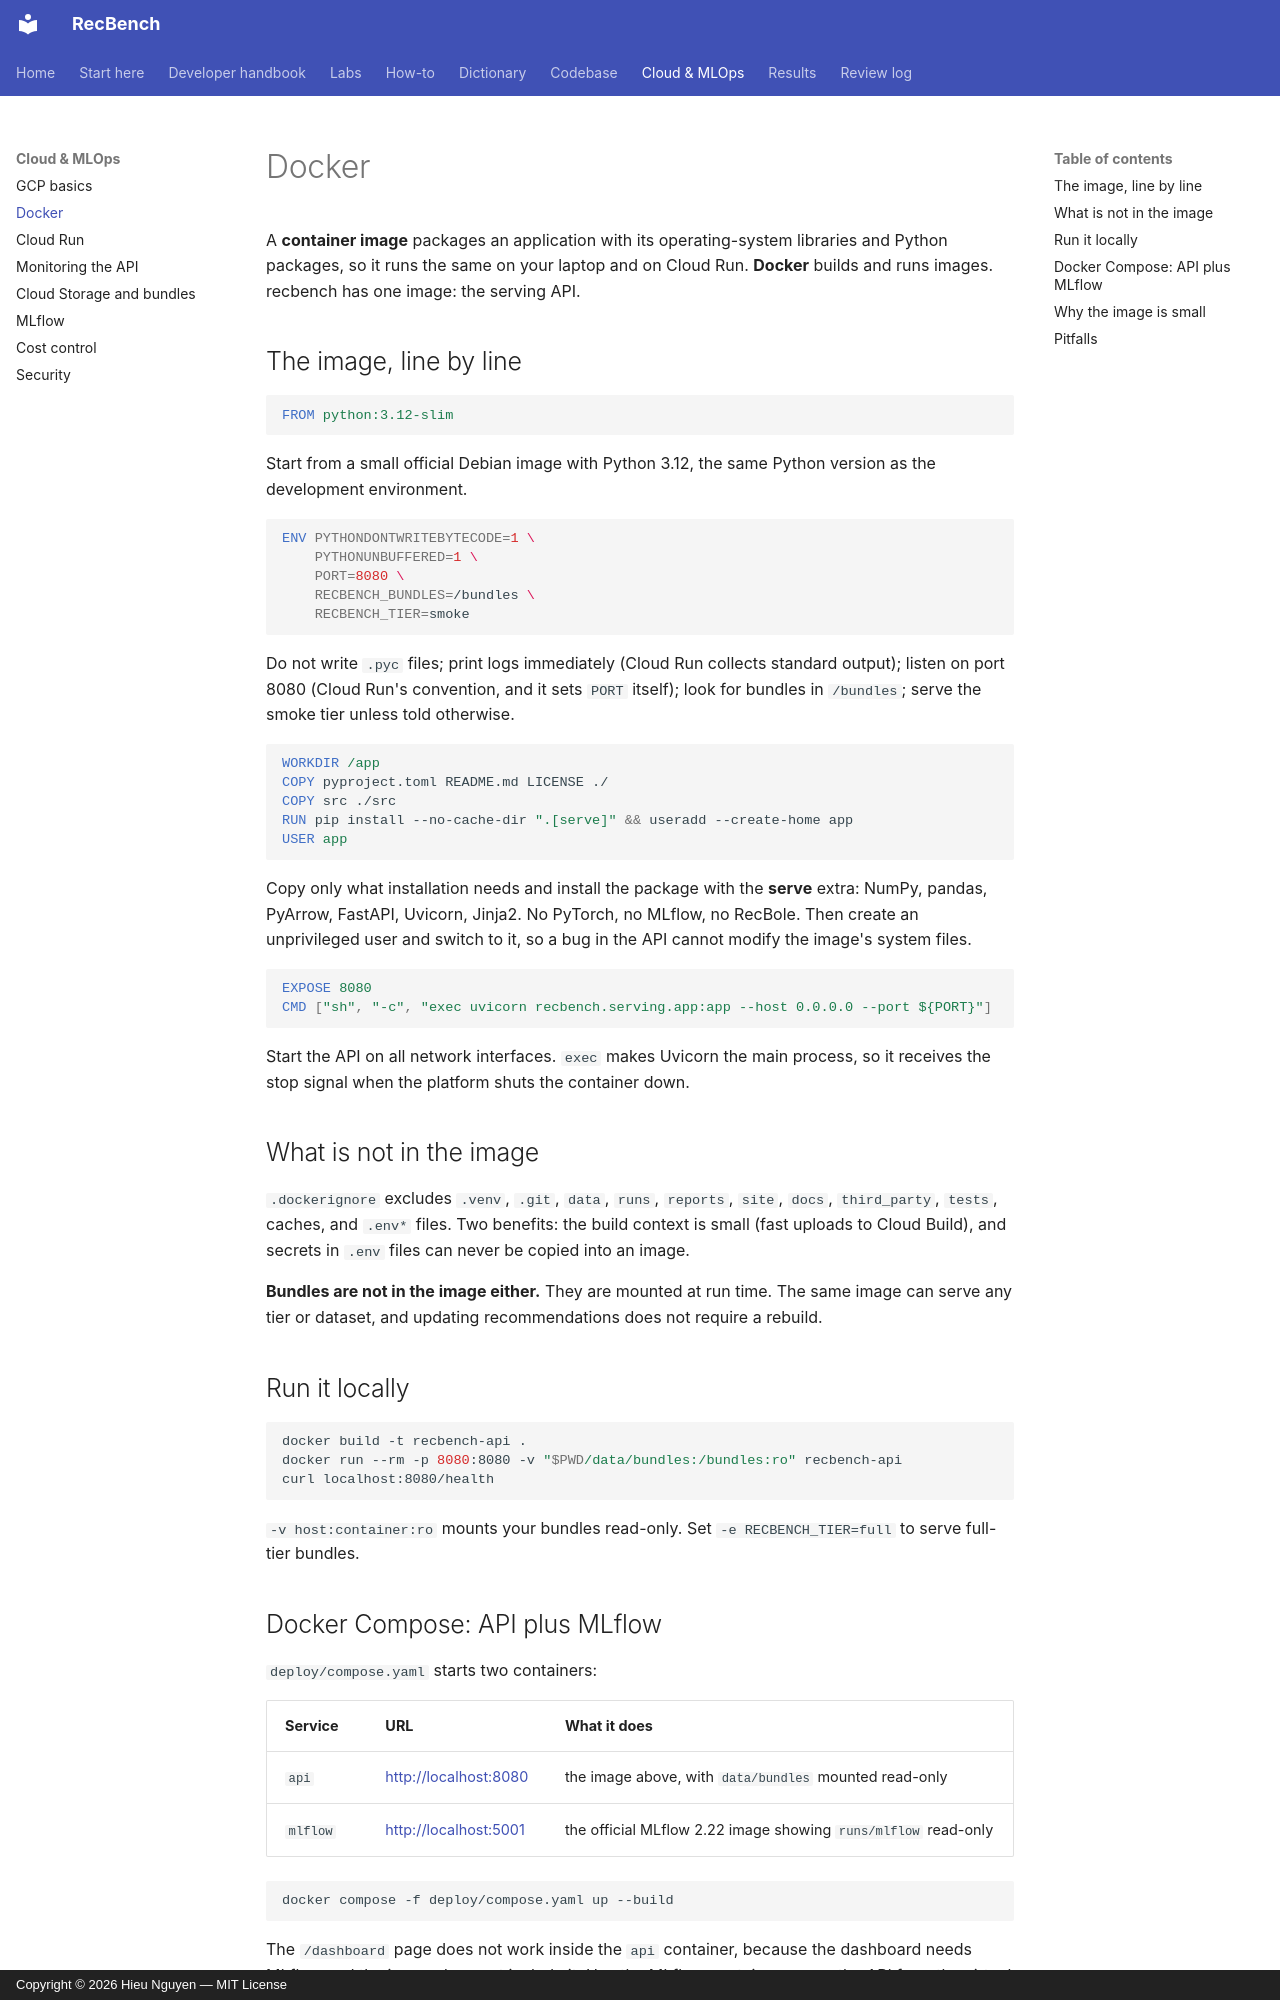

repository: trunghieu11/recbench · page: cloud/docker/index.html · generator: mkdocs · copyright: Copyright © 2026 Hieu Nguyen — MIT License

# Docker

A **container image** packages an application with its operating-system libraries and Python packages, so it
runs the same on your laptop and on Cloud Run. **Docker** builds and runs images. recbench has one image: the
serving API.

## The image, line by line

```dockerfile
FROM python:3.12-slim
```

Start from a small official Debian image with Python 3.12, the same Python version as the development
environment.

```dockerfile
ENV PYTHONDONTWRITEBYTECODE=1 \
    PYTHONUNBUFFERED=1 \
    PORT=8080 \
    RECBENCH_BUNDLES=/bundles \
    RECBENCH_TIER=smoke
```

Do not write `.pyc` files; print logs immediately (Cloud Run collects standard output); listen on port 8080 (Cloud
Run's convention, and it sets `PORT` itself); look for bundles in `/bundles`; serve the smoke tier unless told
otherwise.

```dockerfile
WORKDIR /app
COPY pyproject.toml README.md LICENSE ./
COPY src ./src
RUN pip install --no-cache-dir ".[serve]" && useradd --create-home app
USER app
```

Copy only what installation needs and install the package with the **serve** extra: NumPy, pandas, PyArrow,
FastAPI, Uvicorn, Jinja2. No PyTorch, no MLflow, no RecBole. Then create an unprivileged user and switch to it,
so a bug in the API cannot modify the image's system files.

```dockerfile
EXPOSE 8080
CMD ["sh", "-c", "exec uvicorn recbench.serving.app:app --host 0.0.0.0 --port ${PORT}"]
```

Start the API on all network interfaces. `exec` makes Uvicorn the main process, so it receives the stop signal
when the platform shuts the container down.

## What is not in the image

`.dockerignore` excludes `.venv`, `.git`, `data`, `runs`, `reports`, `site`, `docs`, `third_party`, `tests`,
caches, and `.env*` files. Two benefits: the build context is small (fast uploads to Cloud Build), and secrets in
`.env` files can never be copied into an image.

**Bundles are not in the image either.** They are mounted at run time. The same image can serve any tier or
dataset, and updating recommendations does not require a rebuild.

## Run it locally

```bash
docker build -t recbench-api .
docker run --rm -p 8080:8080 -v "$PWD/data/bundles:/bundles:ro" recbench-api
curl localhost:8080/health
```

`-v host:container:ro` mounts your bundles read-only. Set `-e RECBENCH_TIER=full` to serve full-tier bundles.
